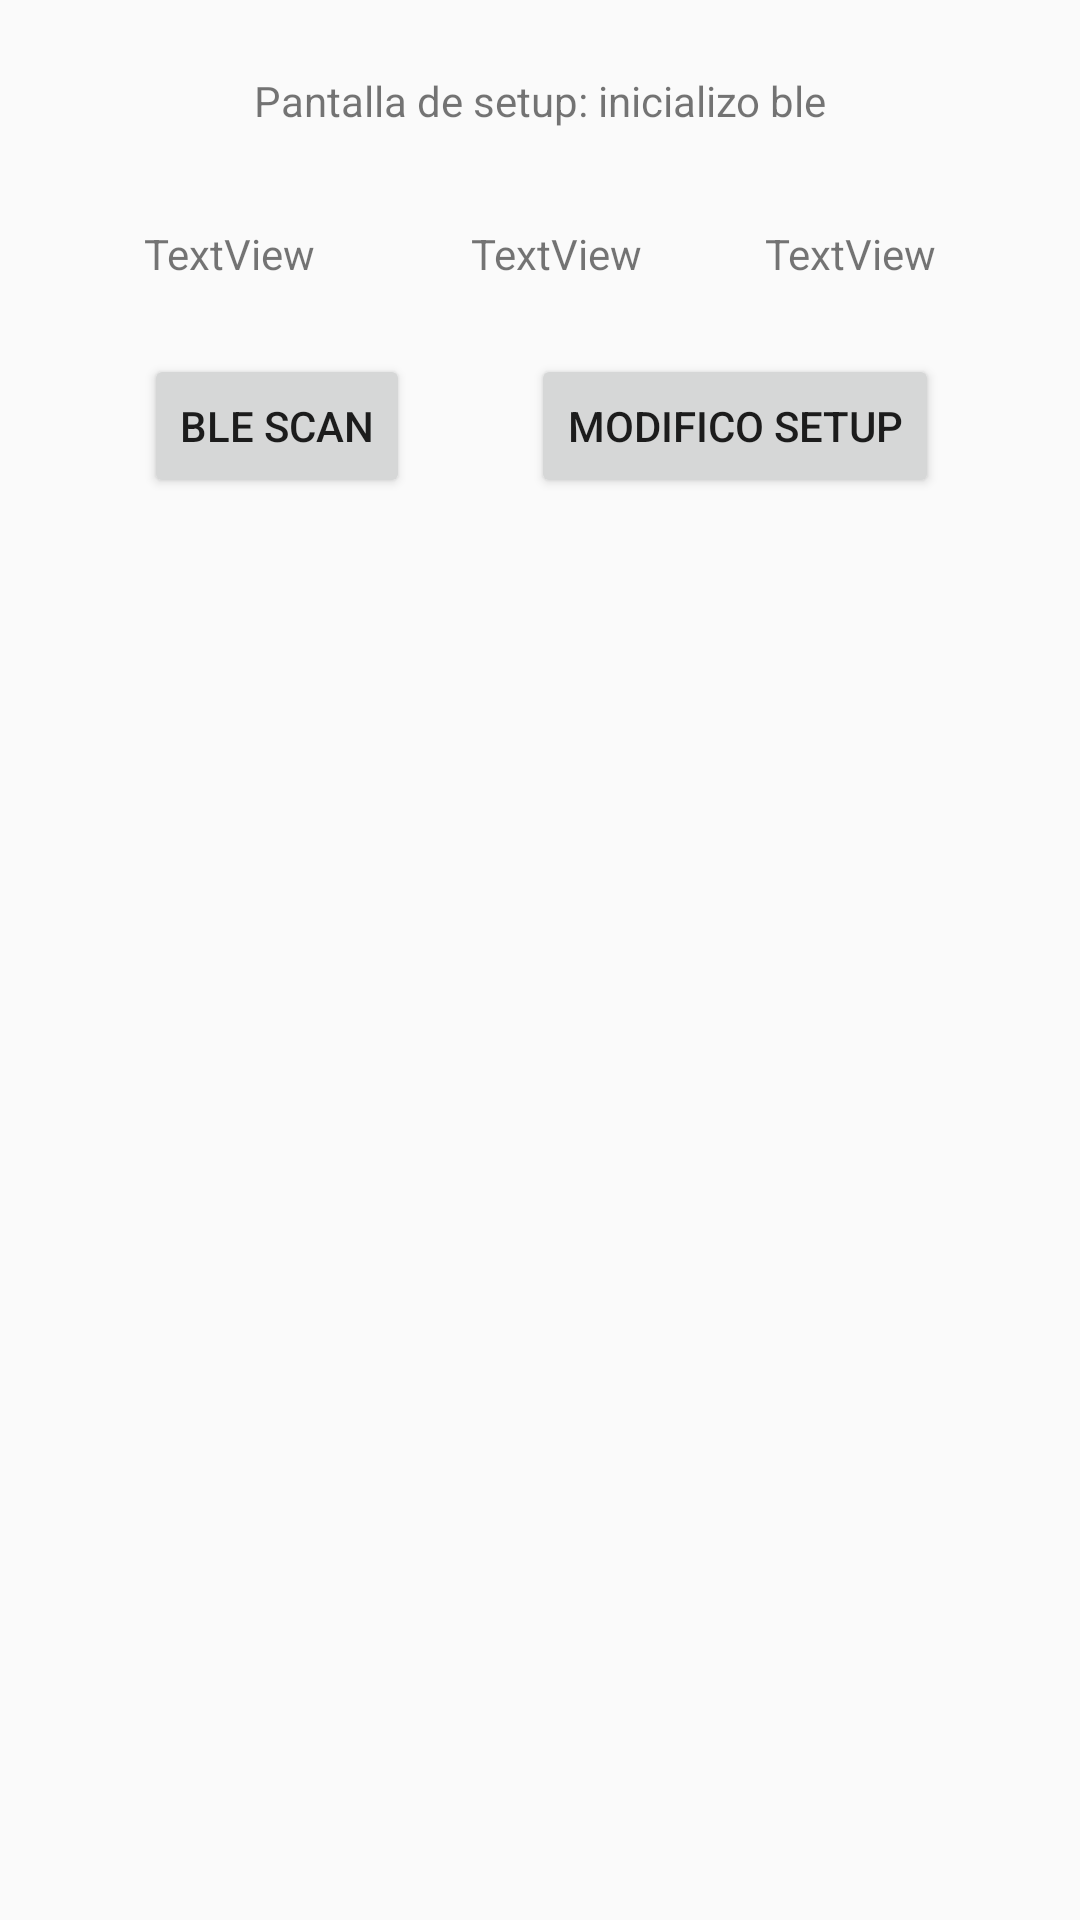

Produce the Android XML layout that renders to this screen, including the resource entries it uses.
<!-- AndroidManifest.xml: application theme AppTheme -->
<!-- res/layout/fragment_setup_data.xml -->
<?xml version="1.0" encoding="utf-8"?>
<FrameLayout xmlns:android="http://schemas.android.com/apk/res/android"
    xmlns:app="http://schemas.android.com/apk/res-auto"
    xmlns:tools="http://schemas.android.com/tools"
    android:layout_width="match_parent"
    android:layout_height="match_parent"
    tools:context=".SetupDataFragment">

    <androidx.constraintlayout.widget.ConstraintLayout
        android:id="@+id/setup_data"
        android:layout_width="match_parent"
        android:layout_height="match_parent">

        <TextView
            android:id="@+id/init_title_text"
            android:layout_width="match_parent"
            android:layout_height="wrap_content"
            android:layout_marginTop="24dp"
            android:gravity="center"
            android:text="@string/setup_title"
            app:layout_constraintEnd_toEndOf="parent"
            app:layout_constraintHorizontal_bias="0.0"
            app:layout_constraintStart_toStartOf="parent"
            app:layout_constraintTop_toTopOf="parent" />

        <Button
            android:id="@+id/setup_update_button"
            android:layout_width="wrap_content"
            android:layout_height="wrap_content"
            android:layout_marginTop="24dp"
            android:text="@string/setup_button_name"
            app:layout_constraintEnd_toEndOf="parent"
            app:layout_constraintHorizontal_bias="0.46"
            app:layout_constraintStart_toEndOf="@+id/ble_scan_button"
            app:layout_constraintTop_toBottomOf="@+id/user_id" />

        <TextView
            android:id="@+id/sensor_id"
            android:layout_width="wrap_content"
            android:layout_height="wrap_content"
            android:layout_marginStart="48dp"
            android:layout_marginTop="32dp"
            android:text="TextView"
            app:layout_constraintStart_toStartOf="parent"
            app:layout_constraintTop_toBottomOf="@+id/init_title_text" />

        <TextView
            android:id="@+id/mixer_id"
            android:layout_width="wrap_content"
            android:layout_height="wrap_content"
            android:layout_marginStart="52dp"
            android:layout_marginTop="32dp"
            android:text="TextView"
            app:layout_constraintStart_toEndOf="@+id/sensor_id"
            app:layout_constraintTop_toBottomOf="@+id/init_title_text" />

        <TextView
            android:id="@+id/user_id"
            android:layout_width="wrap_content"
            android:layout_height="wrap_content"
            android:layout_marginStart="4dp"
            android:layout_marginTop="32dp"
            android:text="TextView"
            app:layout_constraintEnd_toEndOf="parent"
            app:layout_constraintHorizontal_bias="0.436"
            app:layout_constraintStart_toEndOf="@+id/mixer_id"
            app:layout_constraintTop_toBottomOf="@+id/init_title_text" />

        <Button
            android:id="@+id/ble_scan_button"
            android:layout_width="wrap_content"
            android:layout_height="wrap_content"
            android:layout_marginStart="48dp"
            android:layout_marginTop="24dp"
            android:text="ble scan"
            app:layout_constraintStart_toStartOf="parent"
            app:layout_constraintTop_toBottomOf="@+id/sensor_id" />

    </androidx.constraintlayout.widget.ConstraintLayout>


</FrameLayout>
<!-- resources referenced by this layout -->
<resources>
  <string name="setup_button_name">Modifico setup</string>
  <string name="setup_title">Pantalla de setup: inicializo ble</string>
  <style name="AppTheme" parent="Theme.AppCompat.Light.DarkActionBar">
          
          <item name="colorPrimary">@color/colorPrimary</item>
          <item name="colorPrimaryDark">@color/colorPrimaryDark</item>
          <item name="colorAccent">@color/colorAccent</item>
      </style>
  <!-- not gathered from this repository: default colours our renderer supplied (Android Studio template values) -->
  <color name="colorPrimary">#FF6200EE</color>
  <color name="colorPrimaryDark">#FF3700B3</color>
  <color name="colorAccent">#FF03DAC5</color>
</resources>
